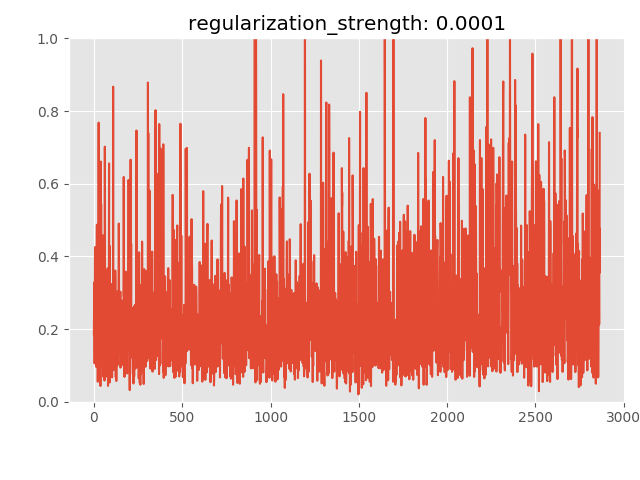

Source data for this figure (header and first rows):
anomaly_score, is_anomaly
0.185, 0
0.2742, 0
0.3284, 0
0.1341, 0
0.1056, 0
0.1216, 0
0.3963, 0
0.4256, 0
0.1378, 0
0.1908, 0
0.3744, 0
0.2712, 0
0.1093, 0
0.09609, 0
0.2921, 0
0.2254, 0
0.3884, 0
0.4871, 0
0.1085, 0
0.258, 0
0.4366, 0
0.2756, 0
0.05524, 0
0.224, 0
0.3247, 0
0.4555, 0
0.325, 0
0.768, 0
0.2234, 0
0.1252, 0
0.3843, 0
0.5014, 0
0.4803, 0
0.1278, 0
0.2062, 0
0.341, 0
0.1713, 0
0.0434, 0
0.2762, 0
0.6609, 0
0.17, 0
0.5434, 0
0.2627, 0
0.2838, 0
0.3713, 0
0.4269, 0
0.2242, 0
0.09842, 0
0.3141, 0
0.3189, 0
0.1727, 0
0.4579, 0
0.1833, 0
0.0694, 0
0.3091, 0
0.3043, 0
0.1893, 0
0.1456, 0
0.1128, 0
0.1126, 0
... 2,805 more rows
